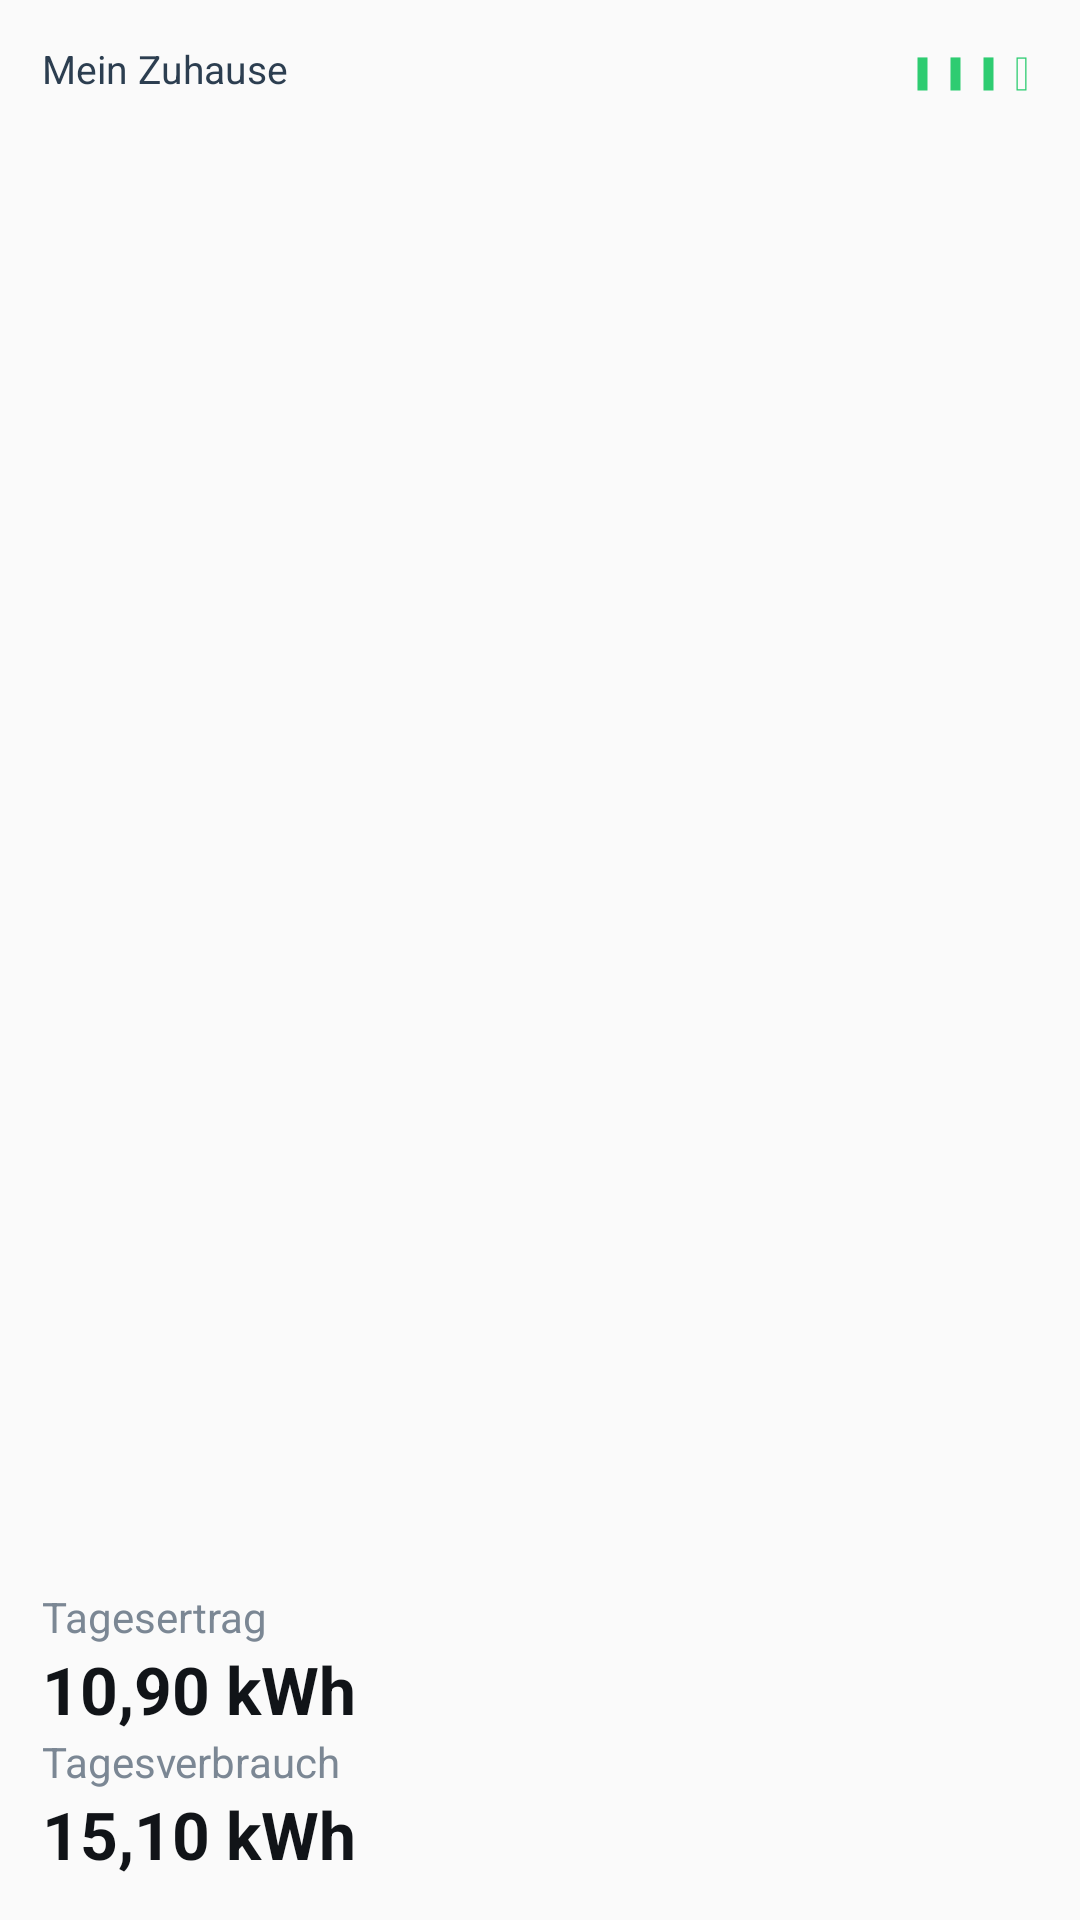

This screen was rendered from an Android layout file. Write that file and the resources it references.
<!-- AndroidManifest.xml: application theme Theme.IsolarWidget -->
<!-- res/layout/preview_home.xml -->
<?xml version="1.0" encoding="utf-8"?>
<LinearLayout xmlns:android="http://schemas.android.com/apk/res/android"
    android:layout_width="match_parent" android:layout_height="match_parent"
    android:orientation="vertical" android:padding="14dp" android:background="@drawable/preview_card">
    <LinearLayout android:layout_width="match_parent" android:layout_height="wrap_content" android:orientation="horizontal" android:gravity="center_vertical">
        <TextView android:layout_width="0dp" android:layout_weight="1" android:layout_height="wrap_content"
            android:text="Mein Zuhause" android:textSize="13sp" android:textColor="#FF2C3E50" />
        <TextView android:layout_width="wrap_content" android:layout_height="wrap_content"
            android:text="▮▮▮▯" android:textSize="11sp" android:textColor="#FF2ECC71" />
    </LinearLayout>
    <View android:layout_width="match_parent" android:layout_height="0dp" android:layout_weight="1" />
        <TextView android:layout_width="wrap_content" android:layout_height="wrap_content"
            android:text="Tagesertrag" android:textSize="14sp" android:textColor="#FF7B8794" />
        <TextView android:layout_width="wrap_content" android:layout_height="wrap_content"
            android:text="10,90 kWh" android:textSize="22sp" android:textColor="#FF111418" android:textStyle="bold" />
        <TextView android:layout_width="wrap_content" android:layout_height="wrap_content"
            android:text="Tagesverbrauch" android:textSize="14sp" android:textColor="#FF7B8794" />
        <TextView android:layout_width="wrap_content" android:layout_height="wrap_content"
            android:text="15,10 kWh" android:textSize="22sp" android:textColor="#FF111418" android:textStyle="bold" />
</LinearLayout>
<!-- resources referenced by this layout -->
<resources>
  <style name="Theme.IsolarWidget" parent="android:Theme.Material.Light.NoActionBar" />
</resources>
